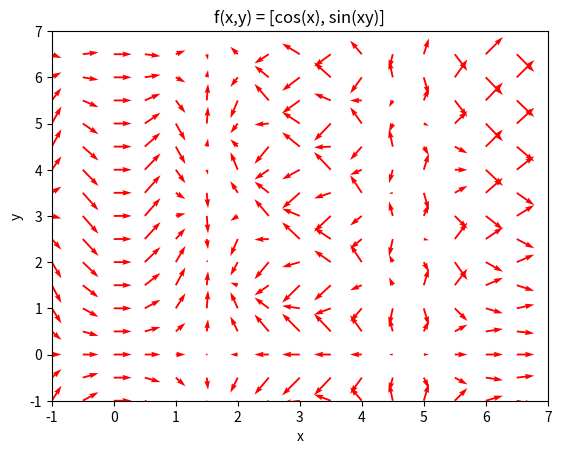
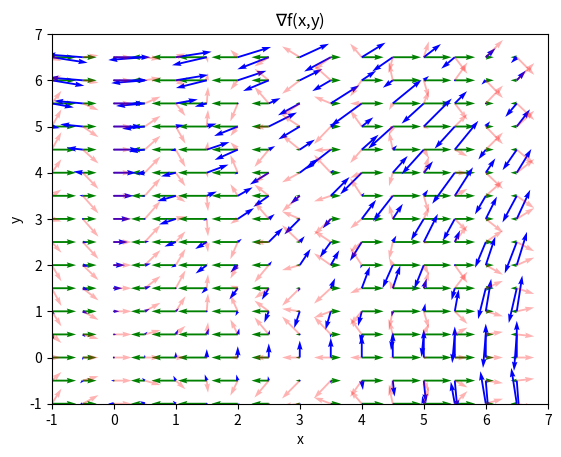

Reproduce these figures in Python, in order.
import numpy as np
from matplotlib import pyplot as plt

"""
The grad (∇) of a 2D vector field f(x,y) is a 2D rank-2 tensor field, G(x,y).
That is, G maps a point (x, y) to a 2x2 matrix.
∇f(x,y) = [
 ∂f₁/∂x ∂f₁/∂y  
 ∂f₂/∂x ∂f₂/∂y
]
"""
if __name__ == '__main__':

    X, Y = np.mgrid[-1:7:0.5, -1:7:0.5]

    # f(x,y) = [cos(x), sin(xy)]
    U = np.cos(X)
    V = np.sin(X*Y)

    plt.figure(1)
    ax = plt.axes()
    ax.quiver(X, Y, U, V, color='red')
    ax.set_xlim(-1, 7)
    ax.set_ylim(-1, 7)
    ax.set_xlabel('x')
    ax.set_ylabel('y')
    ax.set_title('f(x,y) = [cos(x), sin(xy)]')

    # ∇f(x,y) = [
    #  -sin(x)    0
    #  y cos(xy)  x cos(xy)
    # ]

    plt.figure(2)
    ax = plt.axes()
    G1_U, G1_V = -np.sin(X), 0
    G2_U, G2_V = Y*np.cos(X*Y), X*np.cos(X*Y)

    # Plot the eigenvectors (scaled by the corresponding eigenvalues) of the matrix at each point.
    E1_U = np.zeros(shape=G1_U.shape)
    E1_V = np.zeros(shape=G1_U.shape)
    E2_U = np.zeros(shape=G1_U.shape)
    E2_V = np.zeros(shape=G1_U.shape)
    for i in range(len(G1_U)):
        for j in range(len(G1_U[i])):
            mat = np.array([
                [G1_U[i, j], 0],
                [G2_U[i, j], G2_V[i, j]]
            ])
            eigenvals, eigenvecs = np.linalg.eig(mat)
            first_vec = eigenvals[0] * eigenvecs[:, 0]
            second_vec = eigenvals[1] * eigenvecs[:, 1]
            E1_U[i, j] = first_vec[0]
            E1_V[i, j] = first_vec[1]
            E2_U[i, j] = second_vec[0]
            E2_V[i, j] = second_vec[1]
    # ax.quiver(X, Y, E1_U, E1_V, color='green')
    # ax.quiver(X, Y, E2_U, E2_V, color='blue')

    # Alternatively, we can just plot G1_U, G1_V and G2_U, G2_V as quivers directly,
    # The green arrows represent [∂f₁/∂x, ∂f₁/∂y], and the blue arrows represent [∂f₂/∂x, ∂f₂/∂y],
    ax.quiver(X, Y, G1_U, G1_V, color='green')
    ax.quiver(X, Y, G2_U, G2_V, color='blue')

    ax.quiver(X, Y, U, V, color='red', alpha=0.3)
    ax.set_xlim(-1, 7)
    ax.set_ylim(-1, 7)
    ax.set_xlabel('x')
    ax.set_ylabel('y')
    ax.set_title('$\\nabla$f(x,y)')

    plt.show()
